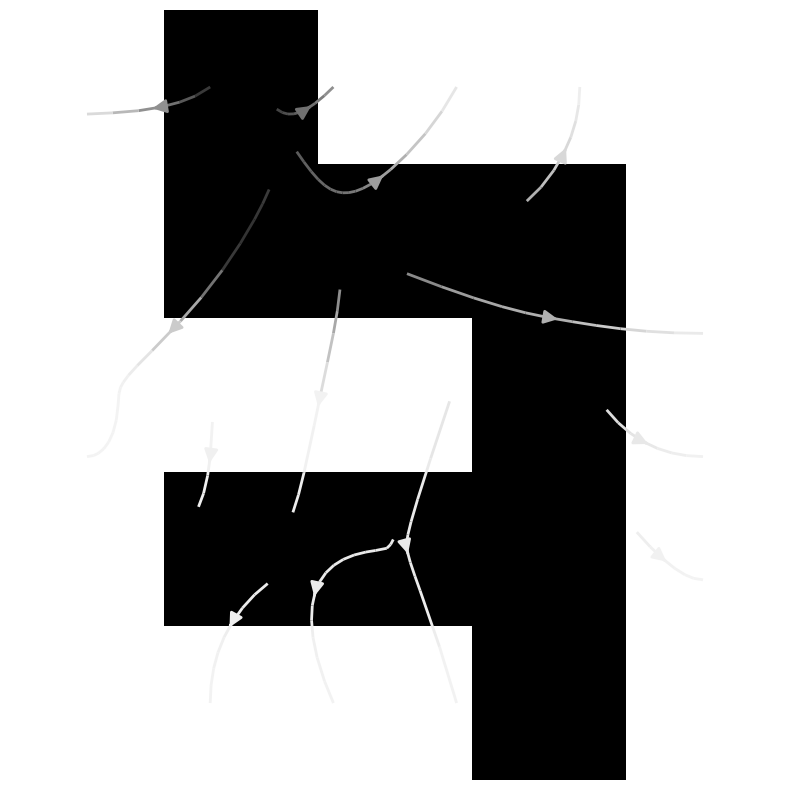

Python code for this plot:
import numpy as np
import matplotlib.pyplot as plt
import datetime

def generate_complex_maze(dim=16, complexity=2, density=2):
    shape = ((dim // 2) * 2 + 1, (dim // 2) * 2 + 1)
    complexity = int(complexity * (5 * (shape[0] + shape[1])))
    density    = int(density * ((shape[0] // 2) * (shape[1] // 2)))
    Z = np.zeros(shape, dtype=bool)
    Z[0, :] = Z[-1, :] = Z[:, 0] = Z[:, -1] = 1  # Add the border
    for i in range(density):
        x, y = np.random.randint(0, shape[1] // 2) * 2, np.random.randint(0, shape[0] // 2) * 2
        Z[y, x] = 1
        for j in range(complexity):
            neighbours = []
            if x > 1:             neighbours.append((y, x - 2))
            if x < shape[1] - 2:  neighbours.append((y, x + 2))
            if y > 1:             neighbours.append((y - 2, x))
            if y < shape[0] - 2:  neighbours.append((y + 2, x))
            if len(neighbours):
                y_, x_ = neighbours[np.random.randint(0, len(neighbours))]
                if Z[y_, x_] == 0:
                    Z[y_, x_] = 1
                    Z[y_ + (y - y_) // 2, x_ + (x - x_) // 2] = 1
                    x, y = x_, y_
    Z[0, 1] = 0  # Remove the block from the start and end points of the maze
    Z[-1, -2] = 0
    return Z

def solve_laplace_complex_maze(maze):
    # Initialize potential with zeros
    phi = np.zeros_like(maze, dtype=float)
    # Assign high potential to the starting point
    phi[0, 1] = 10
    # Assign low potential to the exit point
    phi[-1, -2] = 0
    # Identify open spaces and walls
    mask = maze == 0
    walls = maze == 1

    # Iterate to solve for the potential, respecting walls
    while True:
        phi_old = phi.copy()
        for y in range(1, phi.shape[0] - 1):
            for x in range(1, phi.shape[1] - 1):
                if mask[y, x]:  # Update potential only for open spaces
                    neighbors = [(y, x+1), (y, x-1), (y+1, x), (y-1, x)]
                    valid_neighbors = [phi_old[ny, nx] for ny, nx in neighbors if mask[ny, nx]]
                    phi[y, x] = np.mean(valid_neighbors) if valid_neighbors else phi_old[y, x]

        # Apply the boundary condition for walls
        phi[walls] = 1

        # Check for convergence
        if np.max(np.abs(phi[mask] - phi_old[mask])) < 1e-4:
            break

    return phi

def plot_complex_maze_solution(maze, phi):
    plt.figure(figsize=(10, 10))
    plt.imshow(maze, cmap='gray', interpolation='none')
    gy, gx = np.gradient(-phi)  # negative sign to get the gradient in the direction of decreasing potential
    plt.streamplot(np.arange(phi.shape[1]), np.arange(phi.shape[0]), gx, gy, color=phi, cmap='Grays', density=0.2, linewidth=2, arrowstyle='-|>', arrowsize=2)
    plt.axis('off')
    # save the plot with a unique timestamped filename
    plt.savefig('maze_' + datetime.datetime.now().strftime('%Y%m%d_%H%M%S') + '.png', dpi=300)
    plt.show()

maze_complex = generate_complex_maze(dim=4, complexity=2, density=2)
phi_complex = solve_laplace_complex_maze(maze_complex)
plot_complex_maze_solution(maze_complex, phi_complex)
